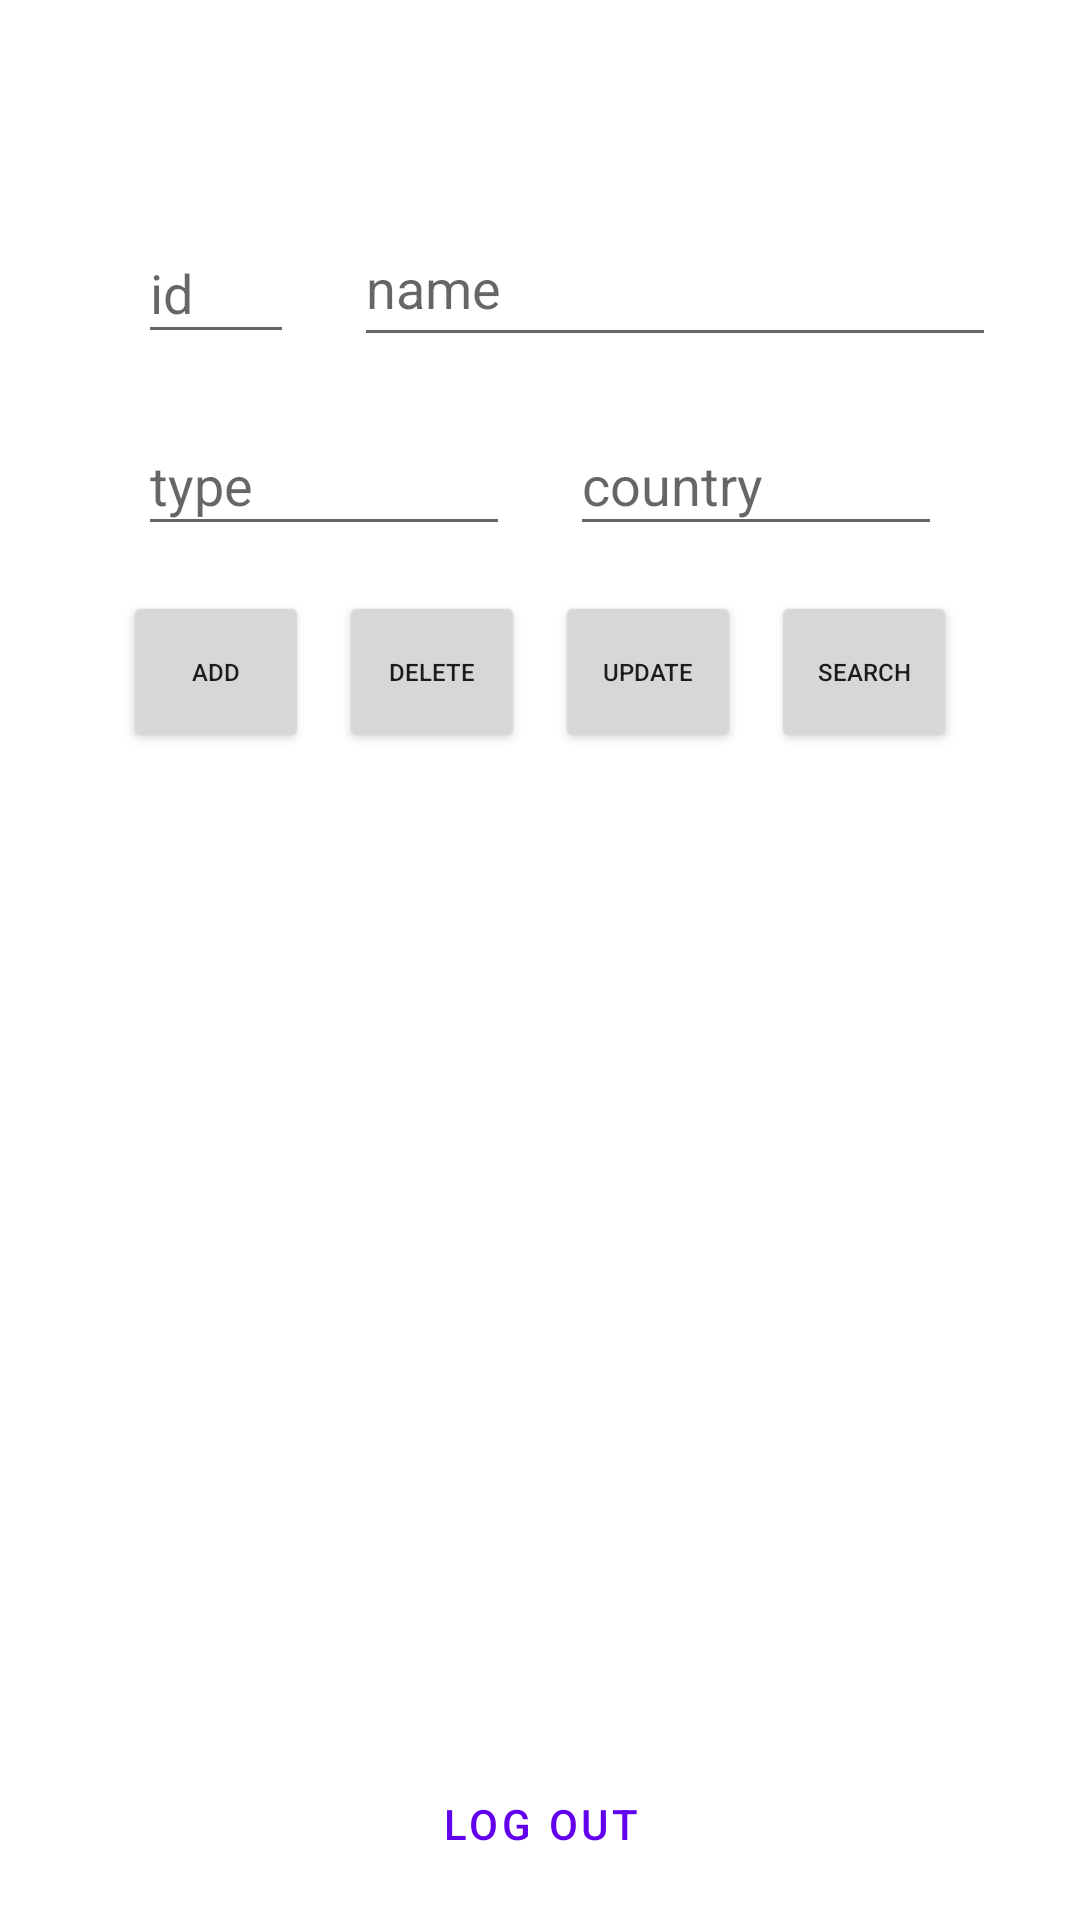

Produce the Android XML layout that renders to this screen, including the resource entries it uses.
<!-- AndroidManifest.xml: application theme Theme.LapTrinhAndroid_RoomDatabase_MockAPI_Firebase -->
<!-- res/layout/activity_c_r_u_d.xml -->
<?xml version="1.0" encoding="utf-8"?>
<androidx.constraintlayout.widget.ConstraintLayout xmlns:android="http://schemas.android.com/apk/res/android"
    xmlns:app="http://schemas.android.com/apk/res-auto"
    xmlns:tools="http://schemas.android.com/tools"
    android:layout_width="match_parent"
    android:layout_height="match_parent"
    tools:context=".CRUDActivity">

    <androidx.constraintlayout.widget.Guideline
        android:id="@+id/guideline9"
        android:layout_width="wrap_content"
        android:layout_height="wrap_content"
        android:orientation="vertical"
        app:layout_constraintGuide_percent="0.1" />

    <androidx.constraintlayout.widget.Guideline
        android:id="@+id/guideline10"
        android:layout_width="wrap_content"
        android:layout_height="wrap_content"
        android:orientation="vertical"
        app:layout_constraintGuide_percent="0.9" />

    <androidx.constraintlayout.widget.Guideline
        android:id="@+id/guideline11"
        android:layout_width="wrap_content"
        android:layout_height="wrap_content"
        android:orientation="horizontal"
        app:layout_constraintGuide_percent="0.1" />

    <androidx.constraintlayout.widget.Guideline
        android:id="@+id/guideline12"
        android:layout_width="wrap_content"
        android:layout_height="wrap_content"
        android:orientation="horizontal"
        app:layout_constraintGuide_percent="0.2" />

    <androidx.constraintlayout.widget.Guideline
        android:id="@+id/guideline13"
        android:layout_width="wrap_content"
        android:layout_height="wrap_content"
        android:orientation="horizontal"
        app:layout_constraintGuide_percent="0.3" />

    <androidx.constraintlayout.widget.Guideline
        android:id="@+id/guideline14"
        android:layout_width="wrap_content"
        android:layout_height="wrap_content"
        android:orientation="horizontal"
        app:layout_constraintGuide_percent="0.9" />

    <androidx.constraintlayout.widget.Guideline
        android:id="@+id/guideline15"
        android:layout_width="wrap_content"
        android:layout_height="wrap_content"
        android:orientation="vertical"
        app:layout_constraintGuide_percent="0.3" />

    <EditText
        android:id="@+id/edt_crud_id"
        android:layout_width="0dp"
        android:layout_height="0dp"
        android:layout_marginStart="10dp"
        android:layout_marginLeft="10dp"
        android:layout_marginTop="10dp"
        android:layout_marginEnd="10dp"
        android:layout_marginRight="10dp"
        android:layout_marginBottom="10dp"
        android:ems="10"
        android:hint="id"
        android:inputType="textPersonName"
        app:layout_constraintBottom_toTopOf="@+id/guideline12"
        app:layout_constraintEnd_toStartOf="@+id/guideline15"
        app:layout_constraintStart_toStartOf="@+id/guideline9"
        app:layout_constraintTop_toTopOf="@+id/guideline11" />

    <EditText
        android:id="@+id/edt_crud_type"
        android:layout_width="214dp"
        android:layout_height="49dp"
        android:layout_marginStart="10dp"
        android:layout_marginLeft="10dp"
        android:layout_marginTop="10dp"
        android:layout_marginEnd="10dp"
        android:layout_marginRight="10dp"
        android:layout_marginBottom="10dp"
        android:ems="10"
        android:hint="name"
        android:inputType="textPersonName"
        app:layout_constraintBottom_toTopOf="@+id/guideline12"
        app:layout_constraintEnd_toStartOf="@+id/guideline10"
        app:layout_constraintHorizontal_bias="0.0"
        app:layout_constraintStart_toStartOf="@+id/guideline15"
        app:layout_constraintTop_toTopOf="@+id/guideline11"
        app:layout_constraintVertical_bias="0.833" />

    <EditText
        android:id="@+id/edt_crud_price"
        android:layout_width="0dp"
        android:layout_height="0dp"
        android:layout_marginStart="10dp"
        android:layout_marginLeft="10dp"
        android:layout_marginTop="10dp"
        android:layout_marginEnd="10dp"
        android:layout_marginRight="10dp"
        android:layout_marginBottom="10dp"
        android:ems="10"
        android:hint="type"
        android:inputType="textPersonName"
        app:layout_constraintBottom_toTopOf="@+id/guideline13"
        app:layout_constraintEnd_toStartOf="@+id/guideline16"
        app:layout_constraintStart_toStartOf="@+id/guideline9"
        app:layout_constraintTop_toTopOf="@+id/guideline12" />

    <EditText
        android:id="@+id/edt_crud_country"
        android:layout_width="0dp"
        android:layout_height="0dp"
        android:layout_marginStart="10dp"
        android:layout_marginLeft="10dp"
        android:layout_marginTop="10dp"
        android:layout_marginEnd="10dp"
        android:layout_marginRight="10dp"
        android:layout_marginBottom="10dp"
        android:ems="10"
        android:hint="country"
        android:inputType="textPersonName"
        app:layout_constraintBottom_toTopOf="@+id/guideline13"
        app:layout_constraintEnd_toStartOf="@+id/guideline10"
        app:layout_constraintStart_toStartOf="@+id/guideline16"
        app:layout_constraintTop_toTopOf="@+id/guideline12"
        app:layout_constraintVertical_bias="0.642" />

    <androidx.constraintlayout.widget.Guideline
        android:id="@+id/guideline16"
        android:layout_width="wrap_content"
        android:layout_height="wrap_content"
        android:orientation="vertical"
        app:layout_constraintGuide_percent="0.5" />

    <androidx.constraintlayout.widget.Guideline
        android:id="@+id/guideline17"
        android:layout_width="wrap_content"
        android:layout_height="wrap_content"
        android:orientation="horizontal"
        app:layout_constraintGuide_percent="0.4" />

    <androidx.constraintlayout.widget.Guideline
        android:id="@+id/guideline18"
        android:layout_width="wrap_content"
        android:layout_height="wrap_content"
        android:orientation="vertical"
        app:layout_constraintGuide_percent="0.7" />

    <Button
        android:id="@+id/btn_main_add"
        android:layout_width="0dp"
        android:layout_height="0dp"
        android:layout_marginStart="5dp"
        android:layout_marginLeft="5dp"
        android:layout_marginTop="5dp"
        android:layout_marginEnd="5dp"
        android:layout_marginRight="5dp"
        android:layout_marginBottom="5dp"
        android:text="ADD"
        android:textSize="8sp"
        app:layout_constraintBottom_toTopOf="@+id/guideline17"
        app:layout_constraintEnd_toStartOf="@+id/guideline15"
        app:layout_constraintStart_toStartOf="@+id/guideline9"
        app:layout_constraintTop_toTopOf="@+id/guideline13" />

    <Button
        android:id="@+id/btn_main_search"
        android:layout_width="0dp"
        android:layout_height="0dp"
        android:layout_marginStart="5dp"
        android:layout_marginLeft="5dp"
        android:layout_marginTop="5dp"
        android:layout_marginEnd="5dp"
        android:layout_marginRight="5dp"
        android:layout_marginBottom="5dp"
        android:text="Search"
        android:textSize="8sp"
        app:layout_constraintBottom_toTopOf="@+id/guideline17"
        app:layout_constraintEnd_toStartOf="@+id/guideline10"
        app:layout_constraintStart_toStartOf="@+id/guideline18"
        app:layout_constraintTop_toTopOf="@+id/guideline13" />

    <Button
        android:id="@+id/btn_main_update"
        android:layout_width="0dp"
        android:layout_height="0dp"
        android:layout_marginStart="5dp"
        android:layout_marginLeft="5dp"
        android:layout_marginTop="5dp"
        android:layout_marginEnd="5dp"
        android:layout_marginRight="5dp"
        android:layout_marginBottom="5dp"
        android:text="Update"
        android:textSize="8sp"
        app:layout_constraintBottom_toTopOf="@+id/guideline17"
        app:layout_constraintEnd_toStartOf="@+id/guideline18"
        app:layout_constraintStart_toStartOf="@+id/guideline16"
        app:layout_constraintTop_toTopOf="@+id/guideline13" />

    <Button
        android:id="@+id/btn_main_delete"
        android:layout_width="0dp"
        android:layout_height="0dp"
        android:layout_marginStart="5dp"
        android:layout_marginLeft="5dp"
        android:layout_marginTop="5dp"
        android:layout_marginEnd="5dp"
        android:layout_marginRight="5dp"
        android:layout_marginBottom="5dp"
        android:text="DELETE"
        android:textSize="8sp"
        app:layout_constraintBottom_toTopOf="@+id/guideline17"
        app:layout_constraintEnd_toStartOf="@+id/guideline16"
        app:layout_constraintStart_toStartOf="@+id/guideline15"
        app:layout_constraintTop_toTopOf="@+id/guideline13" />

    <Button
        android:id="@+id/btn_main_logout"
        android:layout_width="0dp"
        android:layout_height="0dp"
        android:layout_marginStart="10dp"
        android:layout_marginLeft="10dp"
        android:layout_marginTop="10dp"
        android:layout_marginEnd="10dp"
        android:layout_marginRight="10dp"
        android:layout_marginBottom="10dp"
        android:text="Log out"
        style="@style/Widget.MaterialComponents.Button.TextButton"
        app:layout_constraintBottom_toBottomOf="parent"
        app:layout_constraintEnd_toStartOf="@+id/guideline18"
        app:layout_constraintStart_toStartOf="@+id/guideline15"
        app:layout_constraintTop_toTopOf="@+id/guideline14" />

    <androidx.recyclerview.widget.RecyclerView
        android:id="@+id/rcv_crud_woods"
        android:layout_width="0dp"
        android:layout_height="0dp"
        android:layout_marginStart="10dp"
        android:layout_marginLeft="10dp"
        android:layout_marginTop="10dp"
        android:layout_marginEnd="10dp"
        android:layout_marginRight="10dp"
        android:layout_marginBottom="10dp"
        app:layout_constraintBottom_toTopOf="@+id/guideline14"
        app:layout_constraintEnd_toStartOf="@+id/guideline10"
        app:layout_constraintStart_toStartOf="@+id/guideline9"
        app:layout_constraintTop_toTopOf="@+id/guideline17" />
</androidx.constraintlayout.widget.ConstraintLayout>
<!-- resources referenced by this layout -->
<resources>
  <style name="Theme.LapTrinhAndroid_RoomDatabase_MockAPI_Firebase" parent="Theme.MaterialComponents.DayNight.DarkActionBar">
          
          <item name="colorPrimary">@color/purple_500</item>
          <item name="colorPrimaryVariant">@color/purple_700</item>
          <item name="colorOnPrimary">@color/white</item>
          
          <item name="colorSecondary">@color/teal_200</item>
          <item name="colorSecondaryVariant">@color/teal_700</item>
          <item name="colorOnSecondary">@color/black</item>
          
          <item name="android:statusBarColor" tools:targetApi="l">?attr/colorPrimaryVariant</item>
          
      </style>
  <!-- not gathered from this repository: default colours our renderer supplied (Android Studio template values) -->
  <color name="purple_500">#FF6200EE</color>
  <color name="purple_700">#FF3700B3</color>
  <color name="teal_200">#FF03DAC5</color>
  <color name="teal_700">#FF018786</color>
  <color name="black">#FF000000</color>
  <color name="white">#FFFFFFFF</color>
</resources>
